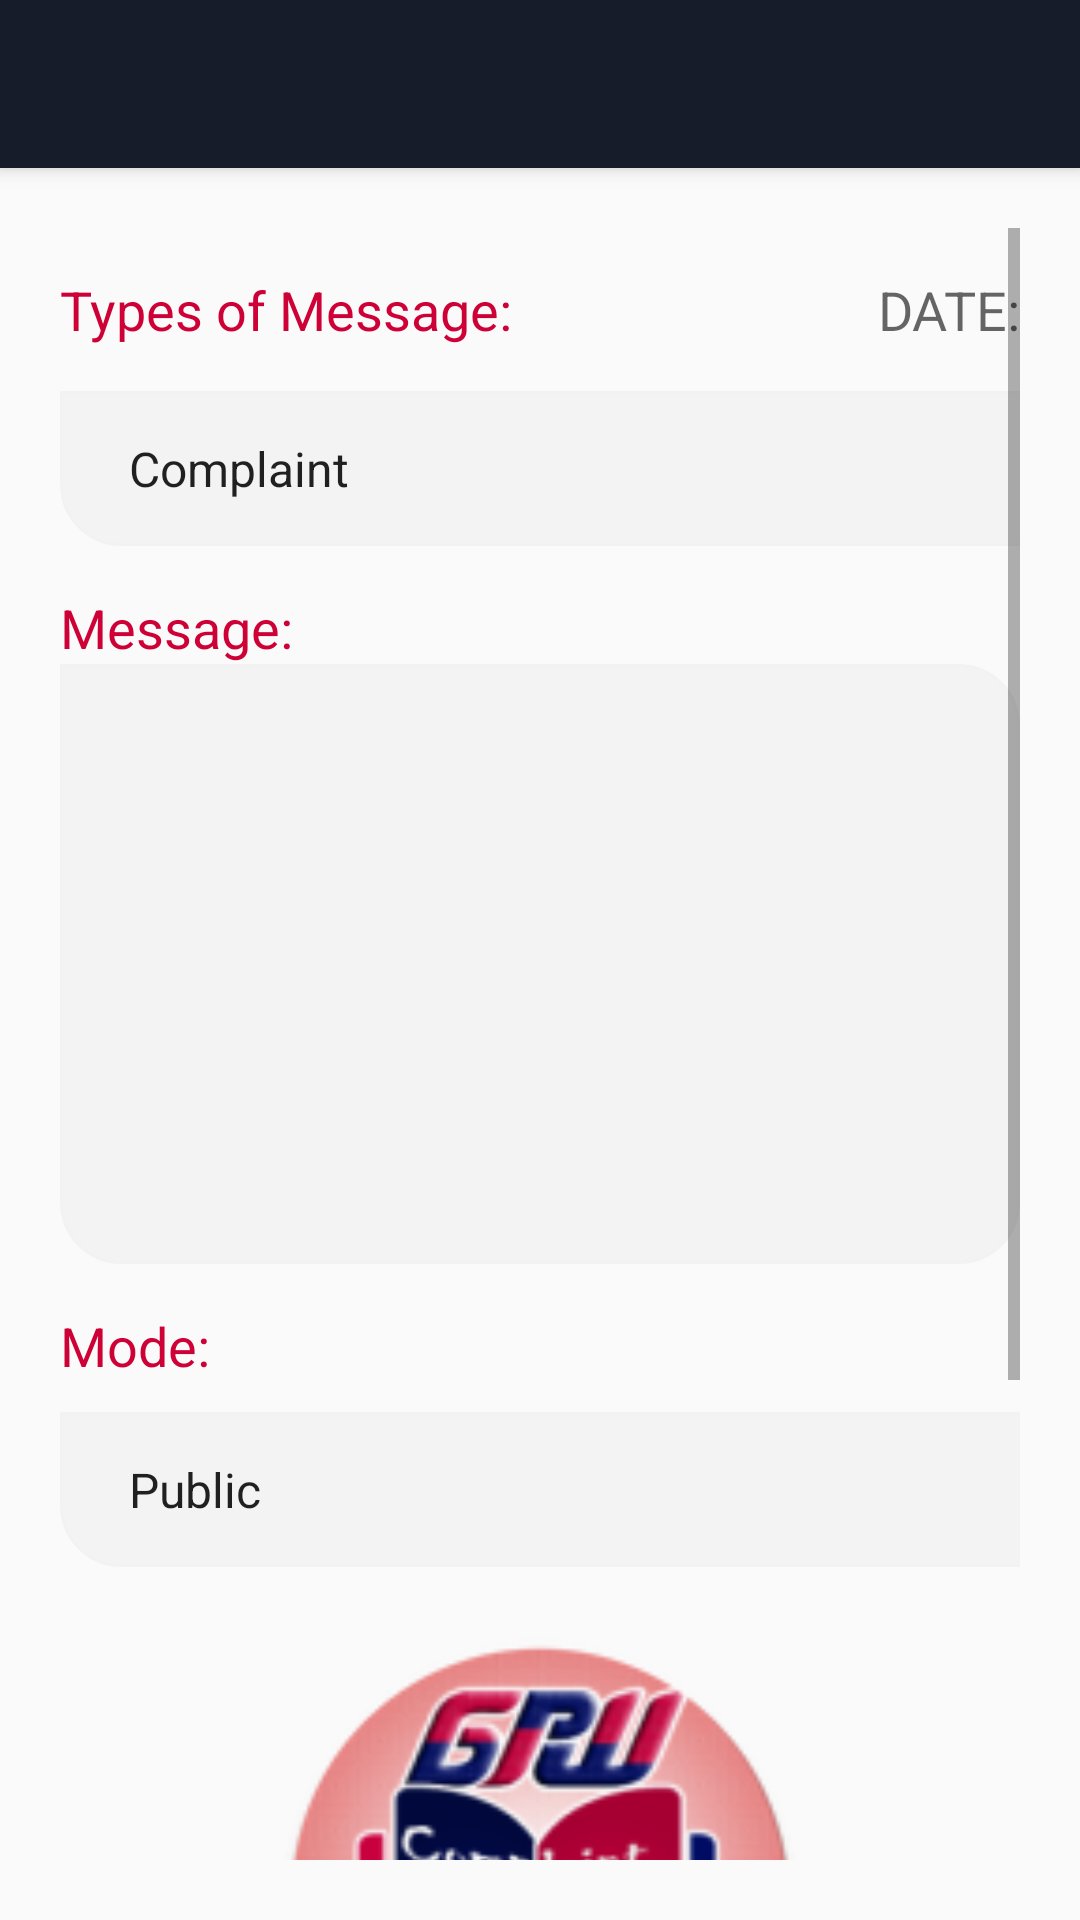

The Android layout XML behind this screen, and the referenced resources:
<!-- AndroidManifest.xml: application theme AppTheme -->
<!-- res/layout/activity_add_message.xml -->
<?xml version="1.0" encoding="utf-8"?>
<androidx.coordinatorlayout.widget.CoordinatorLayout xmlns:android="http://schemas.android.com/apk/res/android"
    xmlns:app="http://schemas.android.com/apk/res-auto"
    xmlns:tools="http://schemas.android.com/tools"
    android:layout_width="match_parent"
    android:layout_height="match_parent"
    tools:context=".AddMessage">

    <com.google.android.material.appbar.AppBarLayout
        android:layout_width="match_parent"
        android:layout_height="wrap_content"
        android:theme="@style/AppTheme.AppBarOverlay">

        <androidx.appcompat.widget.Toolbar
            android:id="@+id/toolbar"
            android:layout_width="match_parent"
            android:layout_height="?attr/actionBarSize"
            android:background="?attr/colorPrimary"
            app:popupTheme="@style/AppTheme.PopupOverlay" />

    </com.google.android.material.appbar.AppBarLayout>

    <include layout="@layout/content_add_message" />



</androidx.coordinatorlayout.widget.CoordinatorLayout>
<!-- res/layout/content_add_message.xml (included above) -->
<?xml version="1.0" encoding="utf-8"?>
<ScrollView xmlns:android="http://schemas.android.com/apk/res/android"
    xmlns:app="http://schemas.android.com/apk/res-auto"
    xmlns:tools="http://schemas.android.com/tools"
    android:layout_width="match_parent"
    android:layout_height="match_parent"
    app:layout_behavior="@string/appbar_scrolling_view_behavior"
    tools:context=".AddMessage"
    tools:showIn="@layout/activity_add_message"
    android:orientation="vertical"
    android:padding="20dp">
    <LinearLayout
        android:layout_width="match_parent"
        android:layout_height="match_parent"
        android:orientation="vertical">
    <LinearLayout
        android:layout_width="match_parent"
        android:layout_height="match_parent"
        android:orientation="horizontal">
    <TextView
        android:layout_marginTop="15dp"
        android:layout_width="match_parent"
        android:layout_height="wrap_content"
        android:text="Types of Message:"
        android:layout_weight="1"
        android:textSize="18dp"
        android:textColor="@color/darkpink">

    </TextView>
        <TextView
            android:layout_marginTop="15dp"
            android:layout_width="match_parent"
            android:layout_height="wrap_content"
            android:layout_weight="1"
            android:hint="DATE:"
            android:textSize="18dp"
            android:textAlignment="textEnd"
            android:id="@+id/date"
            android:textColor="@color/darkpink"/>


</LinearLayout>
    <Spinner
        android:id="@+id/msgtype"
    android:layout_marginTop="15dp"
    android:layout_width="380dp"
    android:layout_height="wrap_content"
    android:inputType="text"
    android:entries="@array/msgtype"
    android:drawableRight="@drawable/bottom_arrow"
    android:background="@drawable/editbox">
</Spinner>
    <TextView
        android:layout_marginTop="15dp"
        android:layout_width="wrap_content"
        android:layout_height="wrap_content"
        android:text="Message:"
        android:textSize="18dp"
        android:textColor="@color/darkpink">

    </TextView>

    <EditText
        android:layout_width="match_parent"
        android:layout_height="200dp"
        android:background="@drawable/editbox"
        android:id="@+id/msg">
/>
    </EditText>
    <TextView
        android:layout_marginTop="15dp"
        android:layout_width="wrap_content"
        android:layout_height="wrap_content"
        android:text="Mode:"
        android:textSize="18dp"
        android:textColor="@color/darkpink">

    </TextView>
    <Spinner
        android:id="@+id/mode"
        android:layout_marginTop="10dp"
        android:layout_width="380dp"
        android:layout_height="wrap_content"
        android:inputType="text"
        android:entries="@array/mode"
        android:drawableRight="@drawable/bottom_arrow"
        android:background="@drawable/editbox">
    </Spinner>
        <ImageView
            android:id="@+id/img"
            android:layout_marginTop="20dp"
            android:layout_width="match_parent"
            android:layout_height="200dp"
            android:layout_margin="10dp"
            android:padding="10dp"
            android:src="@mipmap/ic_launcher_round" />
        <RelativeLayout
            android:layout_width="match_parent"
            android:layout_height="80dp">


            <Button
                android:id="@+id/btnbrowse"
                android:layout_width="110dp"
                android:layout_height="42dp"
                android:layout_marginLeft="70dp"
                android:layout_marginTop="15dp"
                android:background="@drawable/buttonstyleblue"
                android:text="Attach Image"
                android:textColor="@color/silver"
                android:textSize="10dp">
            </Button>
            <Button
                android:id="@+id/btnreset"
                android:layout_width="110dp"
                android:layout_height="42dp"
                android:layout_marginLeft="200dp"
                android:layout_marginTop="15dp"
                android:background="@drawable/buttonstyleblue"
                android:text="Reset"
                android:textColor="@color/silver"
                android:textSize="10dp">
            </Button>

        </RelativeLayout>

        <Button
        android:id="@+id/send"
        android:layout_width="150dp"
        android:layout_height="46dp"
        android:layout_gravity="center"
        android:layout_marginTop="15dp"
        android:background="@drawable/buttonstyleblue"
        android:drawableRight="@drawable/ic_send_black_24dp"
        android:fontFamily="sans-serif"
        android:text="SEND"
        android:textColor="@color/white"
        android:textSize="15dp" />
    </LinearLayout>
</ScrollView>
<!-- resources referenced by this layout -->
<resources>
  <string-array name="mode">
          <item>Public</item>
          <item>Private</item>
          <item>Related to Department</item>
      </string-array>
  <string-array name="msgtype">
          <item>Complaint</item>
          <item>Permission</item>
          <item>Suggection</item>
      </string-array>
  <color name="darkpink">#CE0137</color>
  <color name="silver">#F3F3F3</color>
  <color name="white">#FFFFFF</color>
  <!-- drawable buttonstyleblue (drawable) -->
  <selector xmlns:android="http://schemas.android.com/apk/res/android">
      <item android:state_pressed="true">
          <shape xmlns:android="http://schemas.android.com/apk/res/android">
              <solid android:color="@color/pink"/>
              <corners android:radius="25dp"/>
              <padding android:top="15dp" android:bottom="15dp" android:left="15dp" android:right="15dp"/>
              <gradient
                  android:startColor="#441E85"
                  android:angle="360"
                  android:endColor="@color/pink">
              </gradient>
          </shape>
  
      </item>
      <item android:state_pressed="false">
          <shape xmlns:android="http://schemas.android.com/apk/res/android">
              <solid android:color="@color/pink"/>
              <corners android:radius="25dp"/>
              <padding android:top="15dp" android:bottom="15dp" android:left="15dp" android:right="15dp"/>
              <gradient
                  android:startColor="@color/pink"
                  android:angle="360"
                  android:endColor="#441E85">
              </gradient>
          </shape>
      </item>
  </selector>
  <!-- drawable editbox (drawable) -->
  <?xml version="1.0" encoding="utf-8"?>
  <shape xmlns:android="http://schemas.android.com/apk/res/android">
  <solid android:color="@color/silver"/>
  <corners android:topLeftRadius="0dp" android:topRightRadius="20dp" android:bottomLeftRadius="20dp" android:bottomRightRadius="20dp" />
  <padding android:top="15dp" android:bottom="15dp" android:left="15dp" android:right="15dp"/>
  <stroke android:width="1dp" android:color="#F3F2F2" >
  </stroke>
  </shape>
  <!-- mipmap ic_launcher_round: png bitmap (mipmap-mdpi, 5210 bytes) -->
  <style name="AppTheme.AppBarOverlay" parent="ThemeOverlay.AppCompat.Dark.ActionBar" />
  <style name="AppTheme.PopupOverlay" parent="ThemeOverlay.AppCompat.Light" />
  <style name="AppTheme" parent="Theme.AppCompat.Light.NoActionBar">
          
          <item name="colorPrimary">@color/colorPrimaryDark</item>
          <item name="colorPrimaryDark">@color/pink</item>
          <item name="colorAccent">@color/pink</item>
      </style>
  <color name="pink">#DA0035</color>
  <color name="colorPrimaryDark">#161C29</color>
</resources>
